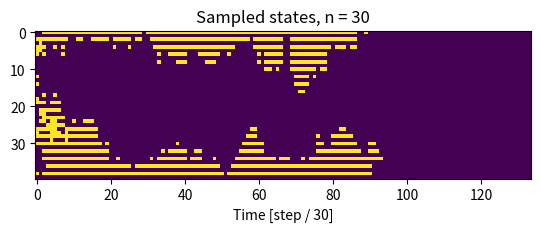
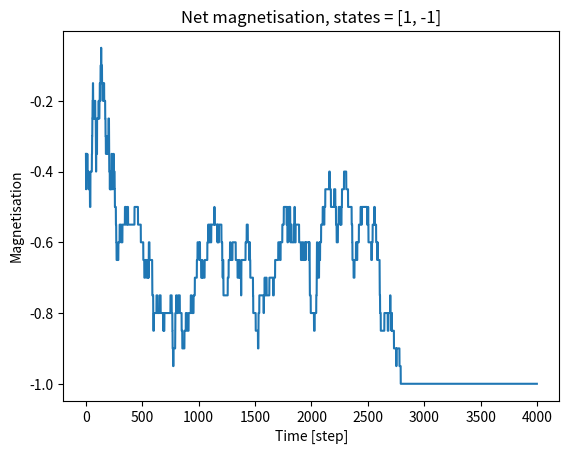

The script that saved these images, in order:
import matplotlib.pyplot as plt
import numpy as np


def find_magnetisation(row):
    return np.average(row)


def plot_groupthink():

    # Parameters of sim
    nslots  = 40
    nsteps  = 4_000
    f       = 0.25
    s_vals  = [+1, -1]
    probs   = [f, 1 - f]
    output_sampling = 30

    # Preallocate space
    np.random.seed(1)
    arr = np.zeros((nsteps, nslots))
    mag = np.zeros(nsteps)

    # Initialise the first row
    arr[0, :] = np.random.choice(s_vals, size=nslots, p=probs)
    mag[0] = find_magnetisation(arr[0, :])

    for step in range(1, nsteps):

        prev_row = arr[step - 1, :]

        # Select entry
        i = np.random.randint(0, nslots)
        selection = np.take(prev_row, range(i - 1, i + 3), mode='wrap')

        # Rules
        j = 1
        if selection[j] == selection[j + 1]:
            selection[j - 1] = selection[j]
            selection[j + 2] = selection[j]
        else:
            selection[j - 1] = selection[j + 1]
            selection[j + 2] = selection[j]

        # Place back in the array
        arr[step, :] = prev_row[:]
        np.put(arr[step, :], range(i - 1, i + 3), selection, mode='wrapped')
        mag[step] = find_magnetisation(arr[step, :])

    # plot a subset of the steps
    sampled_array = arr[::output_sampling]
    fig, ax = plt.subplots()
    ax.imshow(sampled_array.T, interpolation="none", origin="upper")
    ax.set_title(f"Sampled states, n = {output_sampling}")
    ax.set_xlabel(f"Time [step / {output_sampling}]")
    ax.set_aspect('equal', adjustable='box')
    fig.show()
    # fig.savefig("./figs/1.png")

    # Plot the progress of the magnetisation
    fig2, ax2 = plt.subplots()
    ax2.plot(mag)
    ax2.set_title(f"Net magnetisation, states = {s_vals}")
    ax2.set_xlabel("Time [step]")
    ax2.set_ylabel("Magnetisation")
    fig2.show()
    # fig2.savefig("./figs/2.png")


def main():
    plot_groupthink()


if __name__ == "__main__":
    main()
